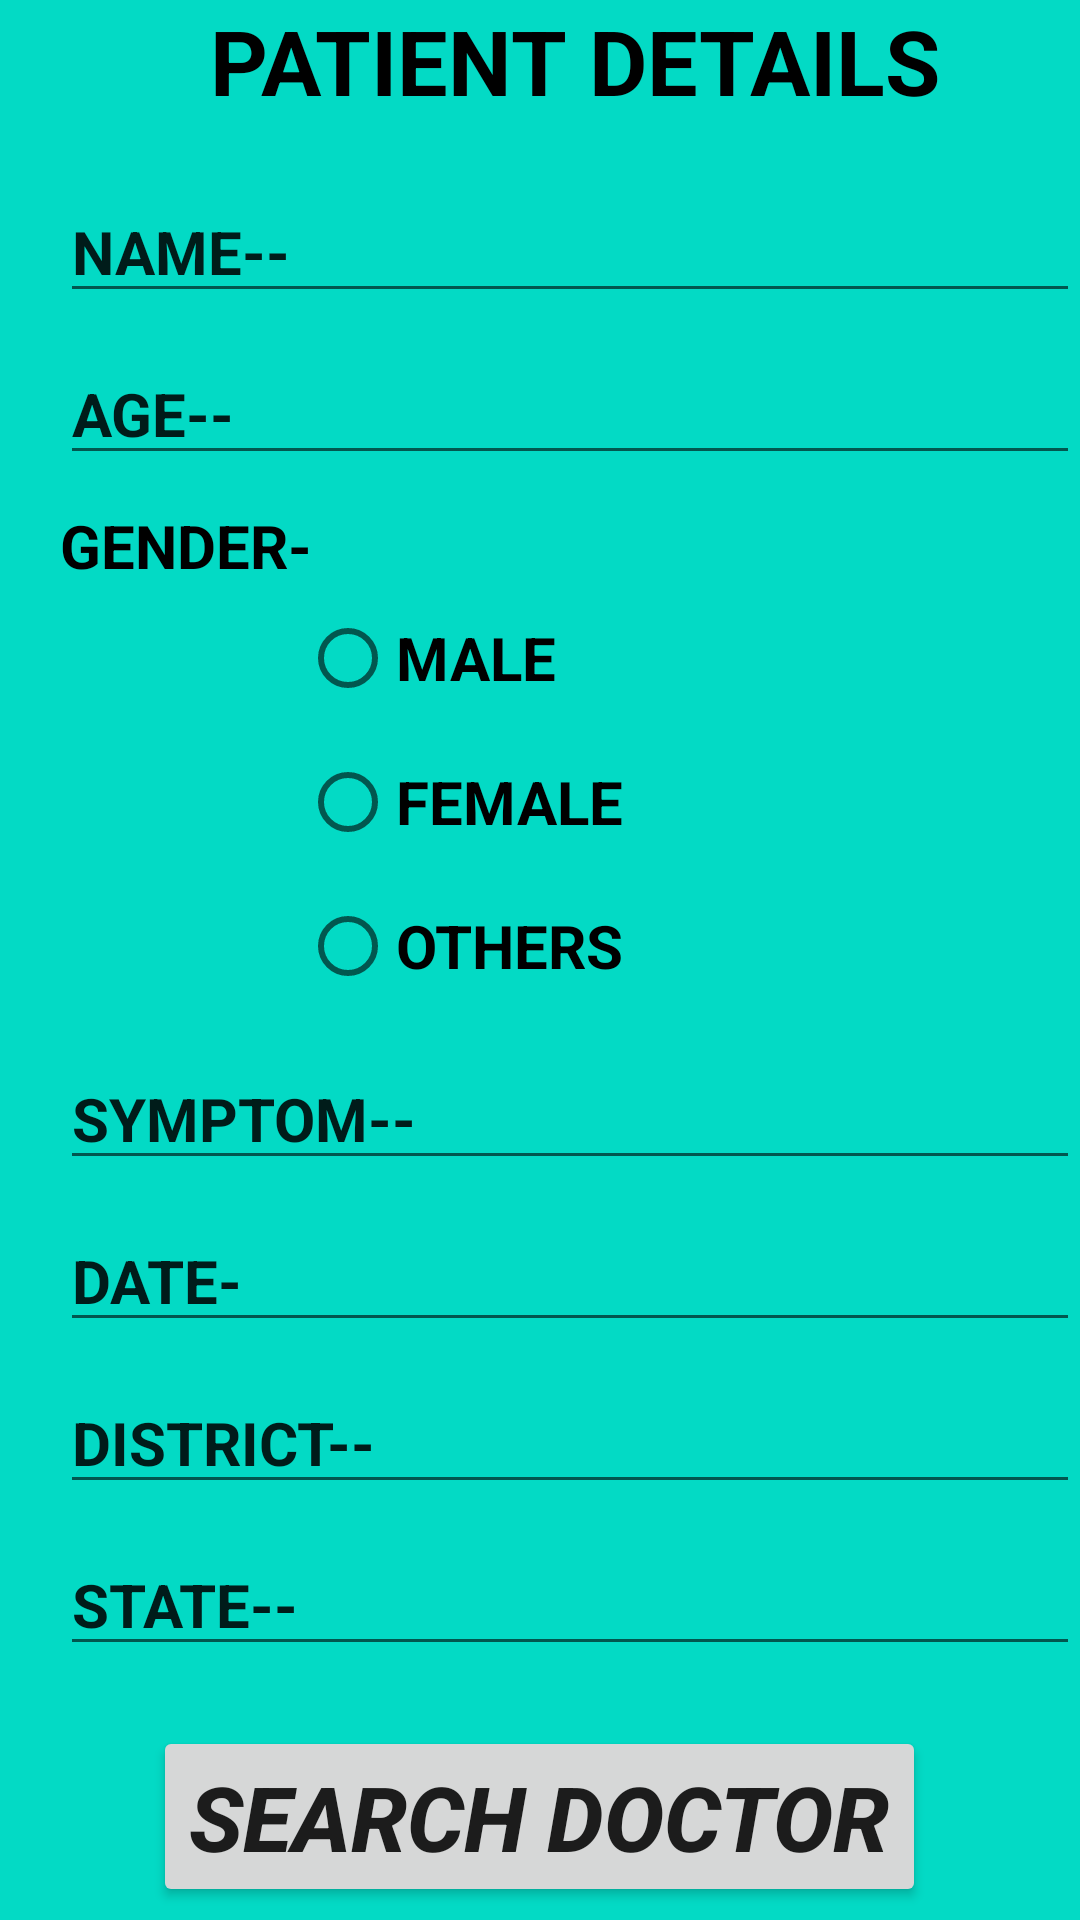

Layout XML and referenced resources for this Android screen:
<!-- AndroidManifest.xml: application theme Theme.ASA -->
<!-- res/layout/activity_asa2.xml -->
<?xml version="1.0" encoding="utf-8"?>
<LinearLayout xmlns:android="http://schemas.android.com/apk/res/android"
    xmlns:app="http://schemas.android.com/apk/res-auto"
    xmlns:tools="http://schemas.android.com/tools"
    android:layout_width="match_parent"
    android:layout_height="match_parent"
    tools:context=".asa1"
    android:orientation="vertical"
    android:background="@color/teal_200"
    >
    <TextView
        android:layout_width="wrap_content"
        android:layout_height="wrap_content"
        android:text="PATIENT DETAILS"
        android:textSize="30dp"
        android:textColor="@color/black"
        android:textStyle="bold"
        android:layout_marginLeft="70dp"
        android:textAlignment="center"
        />

    <EditText
        android:layout_width="match_parent"
        android:layout_height="wrap_content"
        android:id="@+id/edtname"
        android:layout_marginLeft="20dp"
        android:layout_marginTop="20dp"
        android:text="NAME--"
        android:textSize="20dp"
        android:textStyle="bold"
        />


    <EditText
        android:layout_width="match_parent"
        android:layout_height="wrap_content"
        android:id="@+id/edtage"
        android:layout_marginLeft="20dp"
        android:layout_marginTop="10dp"
        android:text="AGE--"
        android:textSize="20dp"
        android:textStyle="bold"
        />
    <TextView
        android:layout_width="wrap_content"
        android:layout_height="wrap_content"

        android:text="GENDER-"
        android:textSize="20dp"
        android:textColor="@color/black"
        android:textStyle="bold"
        android:layout_marginLeft="20dp"
        android:layout_marginTop="10dp"/>





    <RadioGroup
        android:layout_width="wrap_content"
        android:layout_height="wrap_content"
        android:orientation="horizontal"/>

    <RadioButton
        android:layout_width="wrap_content"
        android:layout_height="wrap_content"
        android:text="MALE"
        android:textStyle="bold"
        android:textSize="20dp"
        android:layout_marginLeft="100dp"

        />
    <RadioButton
        android:layout_width="wrap_content"
        android:layout_height="wrap_content"
        android:text="FEMALE"
        android:textStyle="bold"
        android:textSize="20dp"
        android:layout_marginLeft="100dp"
        />
    <RadioButton
        android:layout_width="wrap_content"
        android:layout_height="wrap_content"
        android:text="OTHERS"
        android:textStyle="bold"
        android:textSize="20dp"
        android:layout_marginLeft="100dp"
        />





    <EditText
        android:layout_width="match_parent"
        android:layout_height="wrap_content"
        android:id="@+id/edtsym"
        android:layout_marginLeft="20dp"
        android:layout_marginTop="10dp"
        android:text="SYMPTOM--"
        android:textSize="20dp"
        android:textStyle="bold"
        />
    <EditText
        android:layout_width="match_parent"
        android:layout_height="wrap_content"
        android:id="@+id/edtdate"
        android:text="DATE-"
        android:inputType="datetime"
        android:textSize="20dp"
        android:textStyle="bold"
        android:layout_marginTop="10dp"
        android:layout_marginLeft="20dp"

        />

    <EditText
        android:layout_width="match_parent"
        android:layout_height="wrap_content"
        android:id="@+id/edtdis"
        android:layout_marginLeft="20dp"
        android:layout_marginTop="10dp"
        android:text="DISTRICT--"
        android:textSize="20dp"
        android:textStyle="bold"
        />
    <EditText
        android:layout_width="match_parent"
        android:layout_height="wrap_content"
        android:id="@+id/edtst"
        android:layout_marginLeft="20dp"
        android:layout_marginTop="10dp"
        android:text="STATE--"
        android:textSize="20dp"
        android:textStyle="bold"
        />

    <Button
        android:layout_width="wrap_content"
        android:layout_height="wrap_content"
        android:id="@+id/btndoctor"
        android:text="SEARCH DOCTOR"
        android:textStyle="bold|italic"
        android:layout_gravity="center"
        android:textSize="30dp"
        android:layout_marginTop="20dp"/>






</LinearLayout>
<!-- resources referenced by this layout -->
<resources>
  <style name="Theme.ASA" parent="Theme.MaterialComponents.DayNight.DarkActionBar">
          
          <item name="colorPrimary">@color/purple_500</item>
          <item name="colorPrimaryVariant">@color/purple_700</item>
          <item name="colorOnPrimary">@color/white</item>
          
          <item name="colorSecondary">@color/teal_200</item>
          <item name="colorSecondaryVariant">@color/teal_700</item>
          <item name="colorOnSecondary">@color/black</item>
          
          <item name="android:statusBarColor">?attr/colorPrimaryVariant</item>
          
      </style>
  <!-- not gathered from this repository: default colours our renderer supplied (Android Studio template values) -->
  <color name="purple_500">#FF6200EE</color>
  <color name="purple_700">#FF3700B3</color>
  <color name="teal_200">#FF03DAC5</color>
  <color name="teal_700">#FF018786</color>
  <color name="black">#FF000000</color>
  <color name="white">#FFFFFFFF</color>
</resources>
